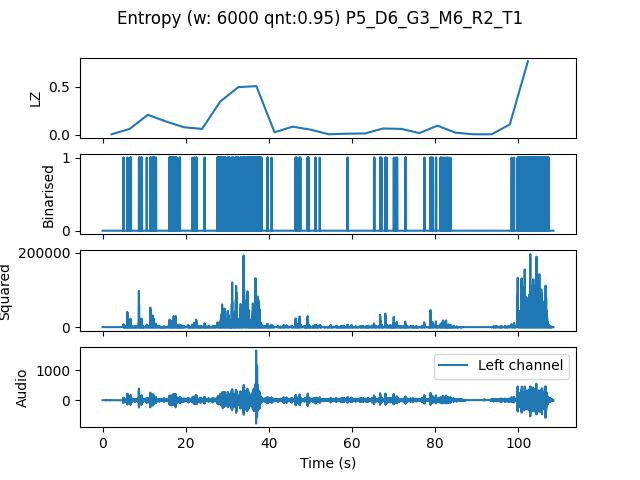

Data behind this chart, as committed beside it:
, t0, LZ, CTW
mean, 149470, 0.1342, 0.1981
0.0, 0.0, 0.004184, 0.0004299
4.354, 4.354, 0.06066, 0.09243
8.707, 8.707, 0.2071, 0.243
13.06, 13.06, 0.1381, 0.205
17.41, 17.41, 0.0774, 0.1225
21.77, 21.77, 0.06066, 0.095
26.12, 26.12, 0.3451, 0.5275
30.48, 30.48, 0.4958, 0.612
34.83, 34.83, 0.5062, 0.8766
39.18, 39.18, 0.0251, 0.02026
43.54, 43.54, 0.08367, 0.2086
47.89, 47.89, 0.05229, 0.06614
52.24, 52.24, 0.004184, 0.0004299
56.6, 56.6, 0.01046, 0.01017
60.95, 60.95, 0.01255, 0.06583
65.31, 65.31, 0.06485, 0.1196
69.66, 69.66, 0.06066, 0.08309
74.01, 74.01, 0.01673, 0.014
78.37, 78.37, 0.09413, 0.1308
82.72, 82.72, 0.02092, 0.01785
87.07, 87.07, 0.004184, 0.0004299
91.43, 91.43, 0.004184, 0.0004299
95.78, 95.78, 0.1067, 0.2596
100.1, 100.1, 0.7656, 0.9822
